Image classification data set "ada_project_2023" (Jmat0/ada_project_2023 on GitHub). Class labels (20): Audemars Piguet, Blancpain, Breguet, Breitling, Bulgari, Cartier, Certina, Chopard, Girard-Perregaux, Hublot, IWC, Jaeger-LeCoultre, Montblanc, Omega, Panerai, Patek Philippe, Rolex, TAG Heuer, Tissot, Zenith.

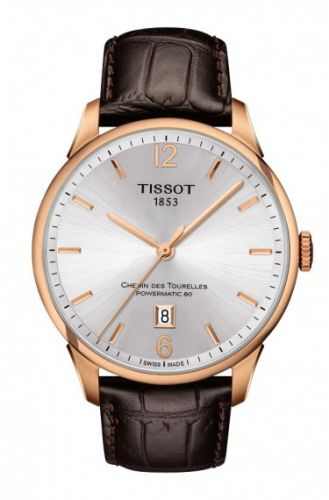
Label: Tissot

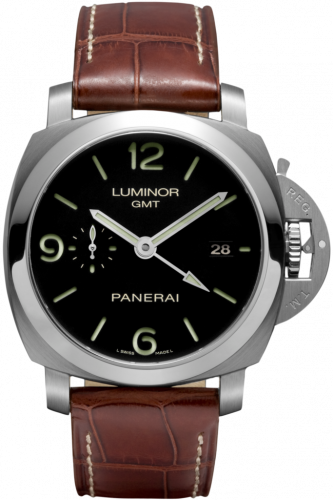
Label: Panerai

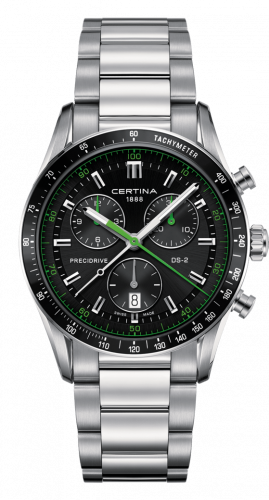
Label: Certina

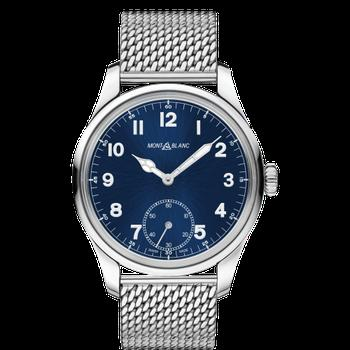
Label: Montblanc

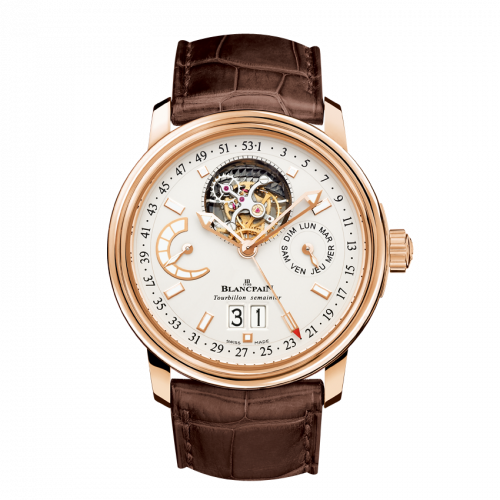
Label: Blancpain

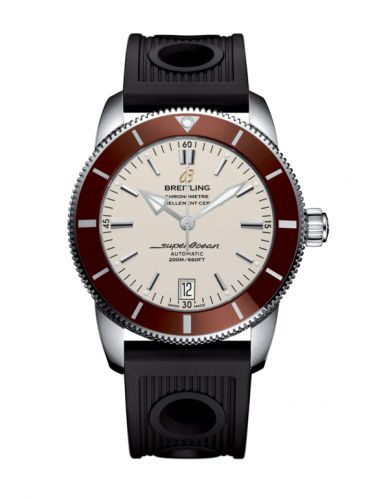
Label: Breitling
